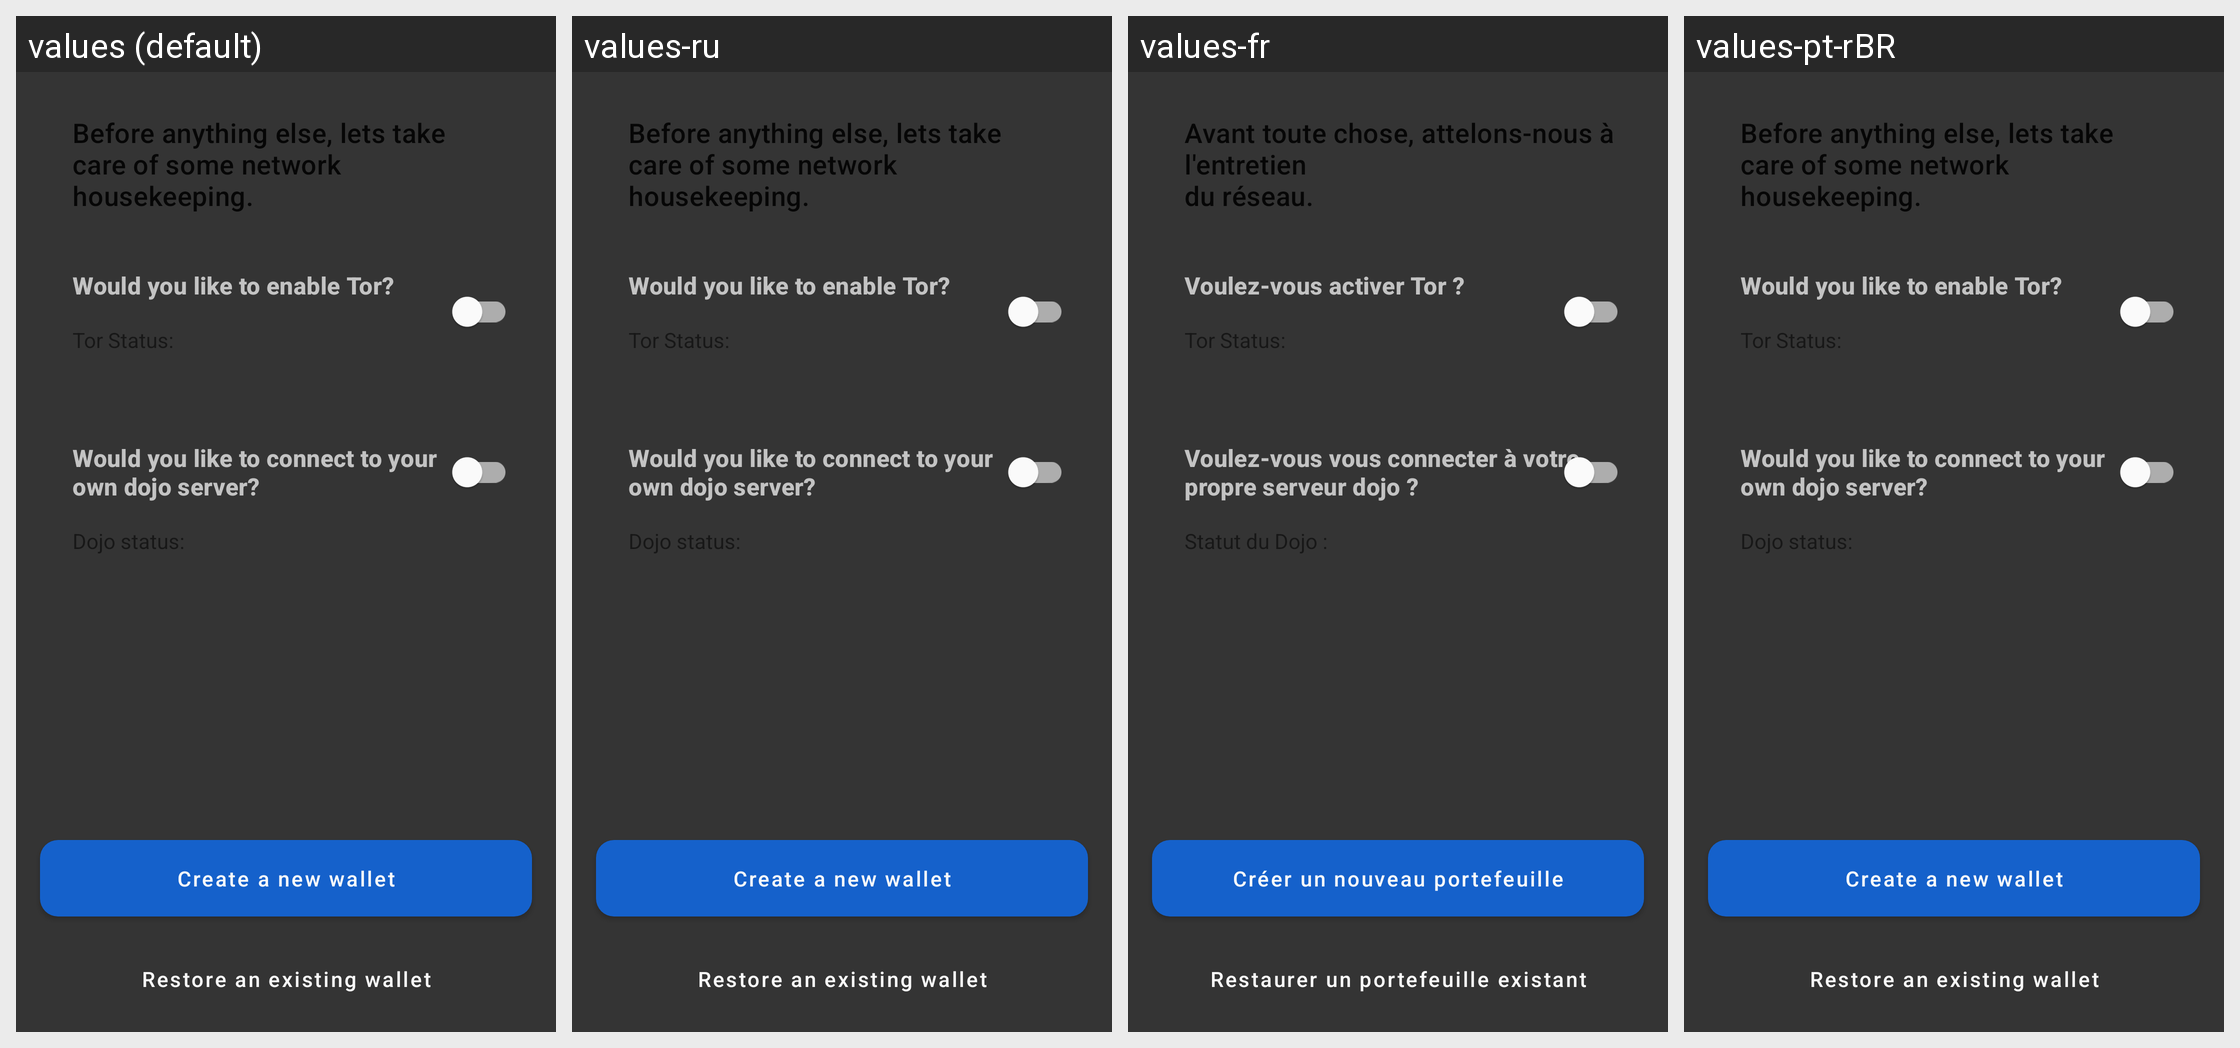

Strings drawn on this Android screen and how each of the app's shown locales translates them:
Android screen res/layout/activity_set_up_wallet.xml rendered under 4 locales, left to right: values (default), values-ru, values-fr, values-pt-rBR. Device: Nexus 5 (rendered at 1080×1920; each locale shown at half size, 540×960, under a caption strip naming it); theme Theme.Samourai.Material.
Other locales in the repository, not shown: values-bg, values-br, values-cn, values-cs, values-de, values-es, values-hu, values-id, values-ir, values-it, values-my, values-nl, values-pt, values-sk, values-tr, values-zh-rCN.
Strings drawn on this screen, with the default value and each locale's value (text and hints the layout hard-codes, and strings that could not be matched under every locale, appear in the picture but are not listed):

create_a_new_wallet
  values: Create a new wallet
  values-ru: Create a new wallet  [not translated; the default value is used]
  values-fr: Créer un nouveau portefeuille
  values-pt-rBR: Create a new wallet  [not translated; the default value is used]

restore_an_existing_wallet
  values: Restore an existing wallet
  values-ru: Restore an existing wallet  [not translated; the default value is used]
  values-fr: Restaurer un portefeuille existant
  values-pt-rBR: Restore an existing wallet  [not translated; the default value is used]

before_anything_else_lets_take_ncare_of
  values: Before anything else, lets take
      care of some network
      housekeeping.
  values-ru: Before anything else, lets take
      care of some network
      housekeeping.  [not translated; the default value is used]
  values-fr: Avant toute chose, attelons-nous à l'entretien
      du réseau.
  values-pt-rBR: Before anything else, lets take
      care of some network
      housekeeping.  [not translated; the default value is used]

would_you_like_to_enable_tor
  values: Would you like to enable Tor?
  values-ru: Would you like to enable Tor?  [not translated; the default value is used]
  values-fr: Voulez-vous activer Tor ?
  values-pt-rBR: Would you like to enable Tor?  [not translated; the default value is used]

would_you_like_to_connect_to
  values: Would you like to connect to your
      own dojo server?
  values-ru: Would you like to connect to your
      own dojo server?  [not translated; the default value is used]
  values-fr: Voulez-vous vous connecter à votre
      propre serveur dojo ?
  values-pt-rBR: Would you like to connect to your
      own dojo server?  [not translated; the default value is used]
